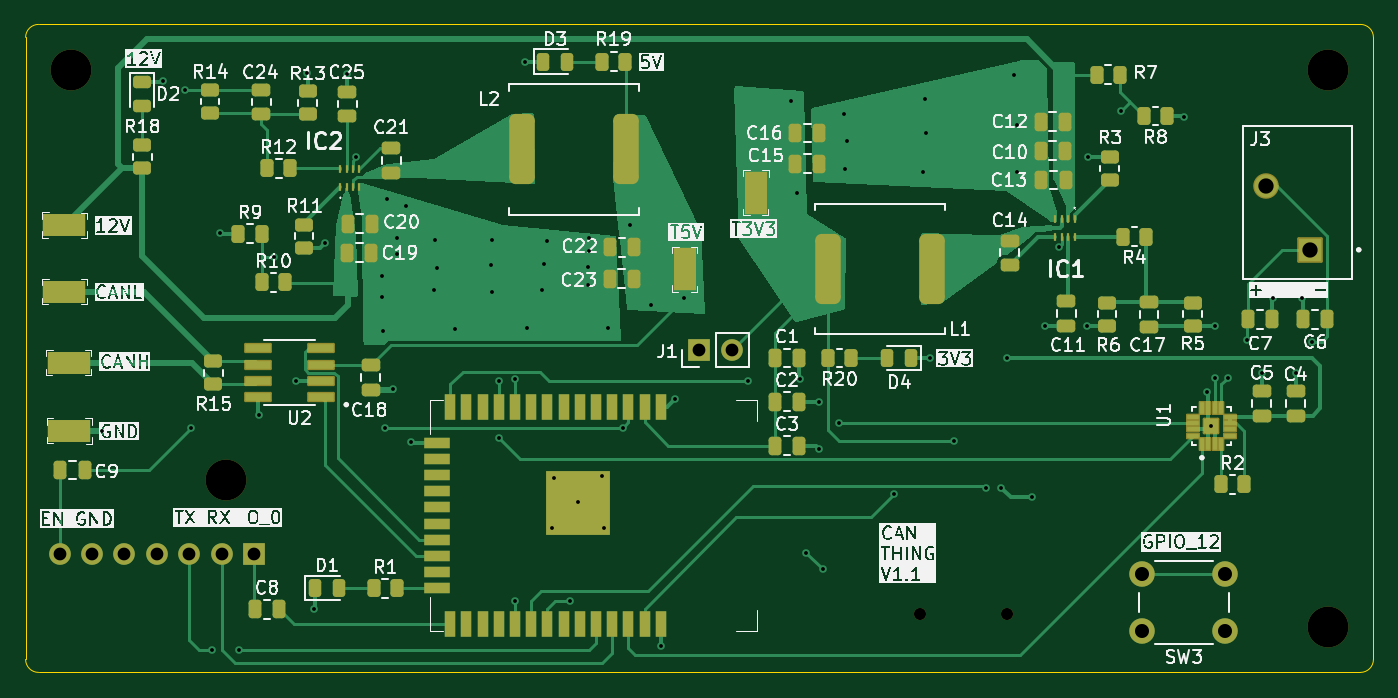
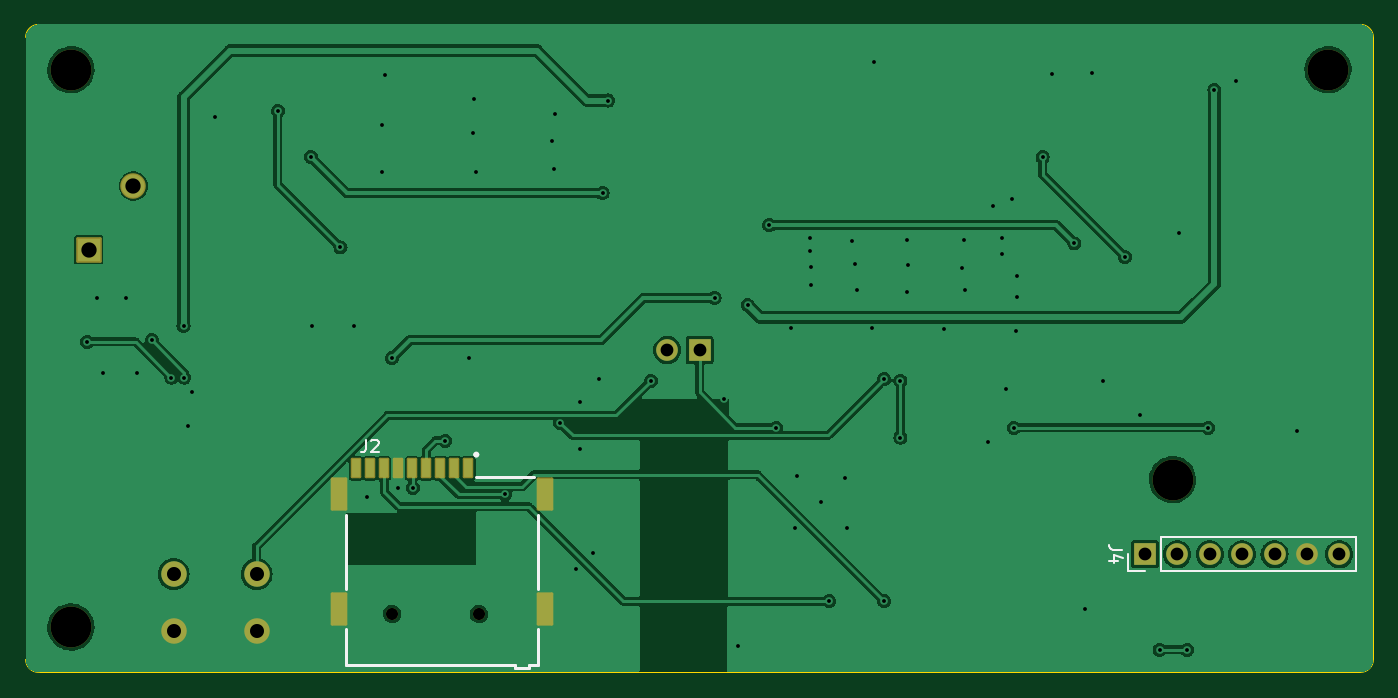
Circuit board: 11 layer files. Board 105.7 x 50.8 mm.
- bottom_copper: obd_xp-B_Cu.gbr (97653 bytes)
- bottom_mask: obd_xp-B_Mask.gbr (2532 bytes)
- paste: obd_xp-B_Paste.gbr (865 bytes)
- bottom_silk: obd_xp-B_Silkscreen.gbr (2710 bytes)
- outline: obd_xp-Edge_Cuts.gbr (991 bytes)
- top_copper: obd_xp-F_Cu.gbr (43688 bytes)
- top_mask: obd_xp-F_Mask.gbr (9973 bytes)
- paste: obd_xp-F_Paste.gbr (9163 bytes)
- top_silk: obd_xp-F_Silkscreen.gbr (174052 bytes)
- drill: obd_xp-NPTH.drl (478 bytes)
- drill: obd_xp-PTH.drl (2050 bytes)

=== bottom_copper: obd_xp-B_Cu.gbr (97653 bytes, source omitted) ===
=== bottom_mask: obd_xp-B_Mask.gbr (2532 bytes, source withheld) ===
=== paste: obd_xp-B_Paste.gbr ===
%TF.GenerationSoftware,KiCad,Pcbnew,7.0.11*%
%TF.CreationDate,2025-02-02T20:15:26+02:00*%
%TF.ProjectId,obd_xp,6f62645f-7870-42e6-9b69-6361645f7063,rev?*%
%TF.SameCoordinates,Original*%
%TF.FileFunction,Paste,Bot*%
%TF.FilePolarity,Positive*%
%FSLAX46Y46*%
G04 Gerber Fmt 4.6, Leading zero omitted, Abs format (unit mm)*
G04 Created by KiCad (PCBNEW 7.0.11) date 2025-02-02 20:15:26*
%MOMM*%
%LPD*%
G01*
G04 APERTURE LIST*
%ADD10R,0.620000X1.400000*%
%ADD11R,1.100000X2.400000*%
G04 APERTURE END LIST*
D10*
%TO.C,J2*%
X95464000Y-136408000D03*
X96564000Y-136408000D03*
X97664000Y-136408000D03*
X98764000Y-136408000D03*
X99864000Y-136408000D03*
X100964000Y-136408000D03*
X102064000Y-136408000D03*
X103164000Y-136408000D03*
X104264000Y-136408000D03*
D11*
X105644000Y-147408000D03*
X105644000Y-138408000D03*
X89494000Y-138408000D03*
X89494000Y-147408000D03*
%TD*%
M02*

=== bottom_silk: obd_xp-B_Silkscreen.gbr ===
%TF.GenerationSoftware,KiCad,Pcbnew,7.0.11*%
%TF.CreationDate,2025-02-02T20:15:26+02:00*%
%TF.ProjectId,obd_xp,6f62645f-7870-42e6-9b69-6361645f7063,rev?*%
%TF.SameCoordinates,Original*%
%TF.FileFunction,Legend,Bot*%
%TF.FilePolarity,Positive*%
%FSLAX46Y46*%
G04 Gerber Fmt 4.6, Leading zero omitted, Abs format (unit mm)*
G04 Created by KiCad (PCBNEW 7.0.11) date 2025-02-02 20:15:26*
%MOMM*%
%LPD*%
G01*
G04 APERTURE LIST*
%ADD10C,0.150000*%
%ADD11C,0.200000*%
%ADD12C,0.240000*%
%ADD13C,0.120000*%
G04 APERTURE END LIST*
D10*
X103502333Y-134147819D02*
X103502333Y-134862104D01*
X103502333Y-134862104D02*
X103549952Y-135004961D01*
X103549952Y-135004961D02*
X103645190Y-135100200D01*
X103645190Y-135100200D02*
X103788047Y-135147819D01*
X103788047Y-135147819D02*
X103883285Y-135147819D01*
X103073761Y-134243057D02*
X103026142Y-134195438D01*
X103026142Y-134195438D02*
X102930904Y-134147819D01*
X102930904Y-134147819D02*
X102692809Y-134147819D01*
X102692809Y-134147819D02*
X102597571Y-134195438D01*
X102597571Y-134195438D02*
X102549952Y-134243057D01*
X102549952Y-134243057D02*
X102502333Y-134338295D01*
X102502333Y-134338295D02*
X102502333Y-134433533D01*
X102502333Y-134433533D02*
X102549952Y-134576390D01*
X102549952Y-134576390D02*
X103121380Y-135147819D01*
X103121380Y-135147819D02*
X102502333Y-135147819D01*
X44207819Y-142795666D02*
X44922104Y-142795666D01*
X44922104Y-142795666D02*
X45064961Y-142748047D01*
X45064961Y-142748047D02*
X45160200Y-142652809D01*
X45160200Y-142652809D02*
X45207819Y-142509952D01*
X45207819Y-142509952D02*
X45207819Y-142414714D01*
X44541152Y-143700428D02*
X45207819Y-143700428D01*
X44160200Y-143462333D02*
X44874485Y-143224238D01*
X44874485Y-143224238D02*
X44874485Y-143843285D01*
D11*
%TO.C,J2*%
X105094000Y-151808000D02*
X105094000Y-149028000D01*
X105094000Y-151808000D02*
X91844000Y-151808000D01*
X105094000Y-145828000D02*
X105094000Y-140028000D01*
X94844000Y-137058000D02*
X90344000Y-137058000D01*
X91844000Y-152058000D02*
X90744000Y-152058000D01*
X91844000Y-151808000D02*
X91844000Y-152058000D01*
X90744000Y-152058000D02*
X90744000Y-151808000D01*
X90744000Y-151808000D02*
X90044000Y-151808000D01*
X90044000Y-151808000D02*
X90044000Y-149028000D01*
X90044000Y-145828000D02*
X90044000Y-140028000D01*
D12*
X94964000Y-135328000D02*
G75*
G03*
X94724000Y-135328000I-120000J0D01*
G01*
X94724000Y-135328000D02*
G75*
G03*
X94964000Y-135328000I120000J0D01*
G01*
D13*
%TO.C,J4*%
X25853000Y-144459000D02*
X25853000Y-141799000D01*
X41153000Y-144459000D02*
X25853000Y-144459000D01*
X41153000Y-144459000D02*
X41153000Y-141799000D01*
X42423000Y-144459000D02*
X43753000Y-144459000D01*
X43753000Y-144459000D02*
X43753000Y-143129000D01*
X41153000Y-141799000D02*
X25853000Y-141799000D01*
%TD*%
M02*

=== outline: obd_xp-Edge_Cuts.gbr ===
%TF.GenerationSoftware,KiCad,Pcbnew,7.0.11*%
%TF.CreationDate,2025-02-02T20:15:26+02:00*%
%TF.ProjectId,obd_xp,6f62645f-7870-42e6-9b69-6361645f7063,rev?*%
%TF.SameCoordinates,Original*%
%TF.FileFunction,Profile,NP*%
%FSLAX46Y46*%
G04 Gerber Fmt 4.6, Leading zero omitted, Abs format (unit mm)*
G04 Created by KiCad (PCBNEW 7.0.11) date 2025-02-02 20:15:26*
%MOMM*%
%LPD*%
G01*
G04 APERTURE LIST*
%TA.AperFunction,Profile*%
%ADD10C,0.100000*%
%TD*%
G04 APERTURE END LIST*
D10*
X25527000Y-101600000D02*
G75*
G03*
X24511000Y-102616000I0J-1016000D01*
G01*
X25527000Y-101600000D02*
X129159000Y-101600000D01*
X130175000Y-102616000D02*
G75*
G03*
X129159000Y-101600000I-1016000J0D01*
G01*
X130175000Y-102616000D02*
X130175000Y-151384000D01*
X24511000Y-102616000D02*
X24511000Y-151384000D01*
X25527000Y-152400000D02*
X129159000Y-152400000D01*
X129159000Y-152400000D02*
G75*
G03*
X130175000Y-151384000I0J1016000D01*
G01*
X24511000Y-151384000D02*
G75*
G03*
X25527000Y-152400000I1016000J0D01*
G01*
M02*

=== top_copper: obd_xp-F_Cu.gbr (43688 bytes, source omitted) ===
=== top_mask: obd_xp-F_Mask.gbr (9973 bytes, source omitted) ===
=== paste: obd_xp-F_Paste.gbr (9163 bytes, source omitted) ===
=== top_silk: obd_xp-F_Silkscreen.gbr (174052 bytes, source omitted) ===
=== drill: obd_xp-NPTH.drl ===
M48
; DRILL file {KiCad 7.0.11} date Sun Feb  2 20:15:24 2025
; FORMAT={-:-/ absolute / inch / decimal}
; #@! TF.CreationDate,2025-02-02T20:15:24+02:00
; #@! TF.GenerationSoftware,Kicad,Pcbnew,7.0.11
; #@! TF.FileFunction,NonPlated,1,2,NPTH
FMAT,2
INCH
; #@! TA.AperFunction,NonPlated,NPTH,ComponentDrill
T1C0.0374
; #@! TA.AperFunction,NonPlated,NPTH,ComponentDrill
T2C0.1260
%
G90
G05
T1
X3.7261Y-5.82
X3.9939Y-5.82
T2
X1.105Y-4.14
X1.585Y-5.405
X4.985Y-4.14
X4.985Y-5.86
M30

=== drill: obd_xp-PTH.drl ===
M48
; DRILL file {KiCad 7.0.11} date Sun Feb  2 20:15:24 2025
; FORMAT={-:-/ absolute / inch / decimal}
; #@! TF.CreationDate,2025-02-02T20:15:24+02:00
; #@! TF.GenerationSoftware,Kicad,Pcbnew,7.0.11
; #@! TF.FileFunction,Plated,1,2,PTH
FMAT,2
INCH
; #@! TA.AperFunction,Plated,PTH,ViaDrill
T1C0.0118
; #@! TA.AperFunction,Plated,PTH,ComponentDrill
T2C0.0394
; #@! TA.AperFunction,Plated,PTH,ComponentDrill
T3C0.0433
; #@! TA.AperFunction,Plated,PTH,ComponentDrill
T4C0.0472
%
G90
G05
T1
X1.2Y-5.255
X1.39Y-4.175
X1.456Y-4.202
X1.475Y-5.245
X1.54Y-5.93
X1.565Y-4.645
X1.625Y-5.93
X1.685Y-5.205
X1.732Y-4.718
X1.8Y-5.1
X1.835Y-4.15
X1.855Y-5.805
X1.888Y-4.676
X1.958Y-4.153
X1.986Y-4.41
X2.064Y-4.776
X2.064Y-4.84
X2.068Y-4.946
X2.075Y-5.245
X2.08Y-4.54
X2.1Y-5.125
X2.11Y-4.66
X2.11Y-4.71
X2.14Y-4.56
X2.155Y-5.29
X2.225Y-4.82
X2.23Y-4.665
X2.234Y-4.752
X2.29Y-4.94
X2.402Y-4.742
X2.405Y-4.665
X2.405Y-4.825
X2.425Y-5.1
X2.425Y-5.275
X2.475Y-5.095
X2.475Y-5.78
X2.505Y-4.115
X2.514Y-4.938
X2.56Y-4.82
X2.566Y-4.738
X2.575Y-4.67
X2.59Y-5.555
X2.595Y-5.4
X2.645Y-5.78
X2.67Y-5.475
X2.7Y-4.75
X2.7Y-4.805
X2.705Y-4.66
X2.705Y-4.7
X2.745Y-5.395
X2.75Y-5.555
X2.762Y-4.938
X2.8085Y-5.245
X2.83Y-4.62
X2.896Y-4.866
X2.925Y-5.92
X2.97Y-5.155
X2.9985Y-4.8435
X3.195Y-5.1
X3.3274Y-4.235
X3.3444Y-4.521
X3.355Y-5.095
X3.375Y-5.63
X3.415Y-5.165
X3.415Y-5.31
X3.425Y-5.68
X3.475Y-5.23
X3.49Y-4.275
X3.495Y-4.445
X3.5Y-4.36
X3.645Y-5.45
X3.735Y-4.455
X3.74Y-4.23
X3.745Y-4.335
X3.755Y-5.03
X3.83Y-5.285
X3.93Y-5.43
X3.975Y-5.43
X3.995Y-5.03
X4.015Y-4.155
X4.025Y-4.31
X4.025Y-4.455
X4.07Y-5.46
X4.11Y-4.93
X4.1532Y-4.6882
X4.24Y-4.93
X4.2444Y-4.409
X4.3464Y-4.267
X4.54Y-4.285
X4.61Y-5.135
X4.625Y-5.24
X4.635Y-5.09
X4.6374Y-4.93
X4.675Y-5.09
X4.735Y-4.975
X4.78Y-5.075
X4.815Y-4.845
X4.885Y-5.075
X4.905Y-4.845
X4.935Y-4.98
T2
X1.0702Y-5.635
X1.1702Y-5.635
X1.2702Y-5.635
X1.3702Y-5.635
X1.4702Y-5.635
X1.5702Y-5.635
X1.6702Y-5.635
X3.0448Y-5.005
X3.1448Y-5.005
T3
X4.412Y-5.6964
X4.412Y-5.8736
X4.668Y-5.6964
X4.668Y-5.8736
T4
X4.7922Y-4.4988
X4.93Y-4.6957
M30

